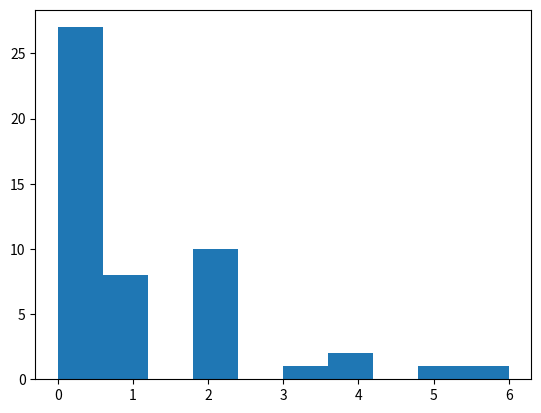

Here is the Python script that generated this plot:
# -*- coding: utf-8 -*-
# ライブラリの導入
import random
import matplotlib.pyplot as plt
#import numpy.random as rd

# define class of Agent
class Agent:
    def __init__(self, unique_id):
        self.unique_id = unique_id #agentのid番号を記録する
        self.wealth = 1 #初期資産の定義

# define functions
def giving_money():
    agent1 = random.choice(agents)# 1人ランダムに選ぶ
    agent2 = random.choice(agents)# 1人ランダムに選ぶ
    if agent1.wealth > 0:
        agent2.wealth +=1 # 2の資産を1単位増やす
        agent1.wealth -=1 #　1の資産が1減る

n = 50 # define No.of agents
time = 500 # define No. of interaction　

# define agents (instance of Agent)
agentｓ = [Agent(i) for i in range(n)] 

# compute interactions    
for i in range(time):
    giving_money()
     
# analyze statistics                
agent_wealth = [x.wealth for x in agents]# 各自の資産を取り出す．
#%matplotlib inline
plt.hist(agent_wealth)#plot a histogram